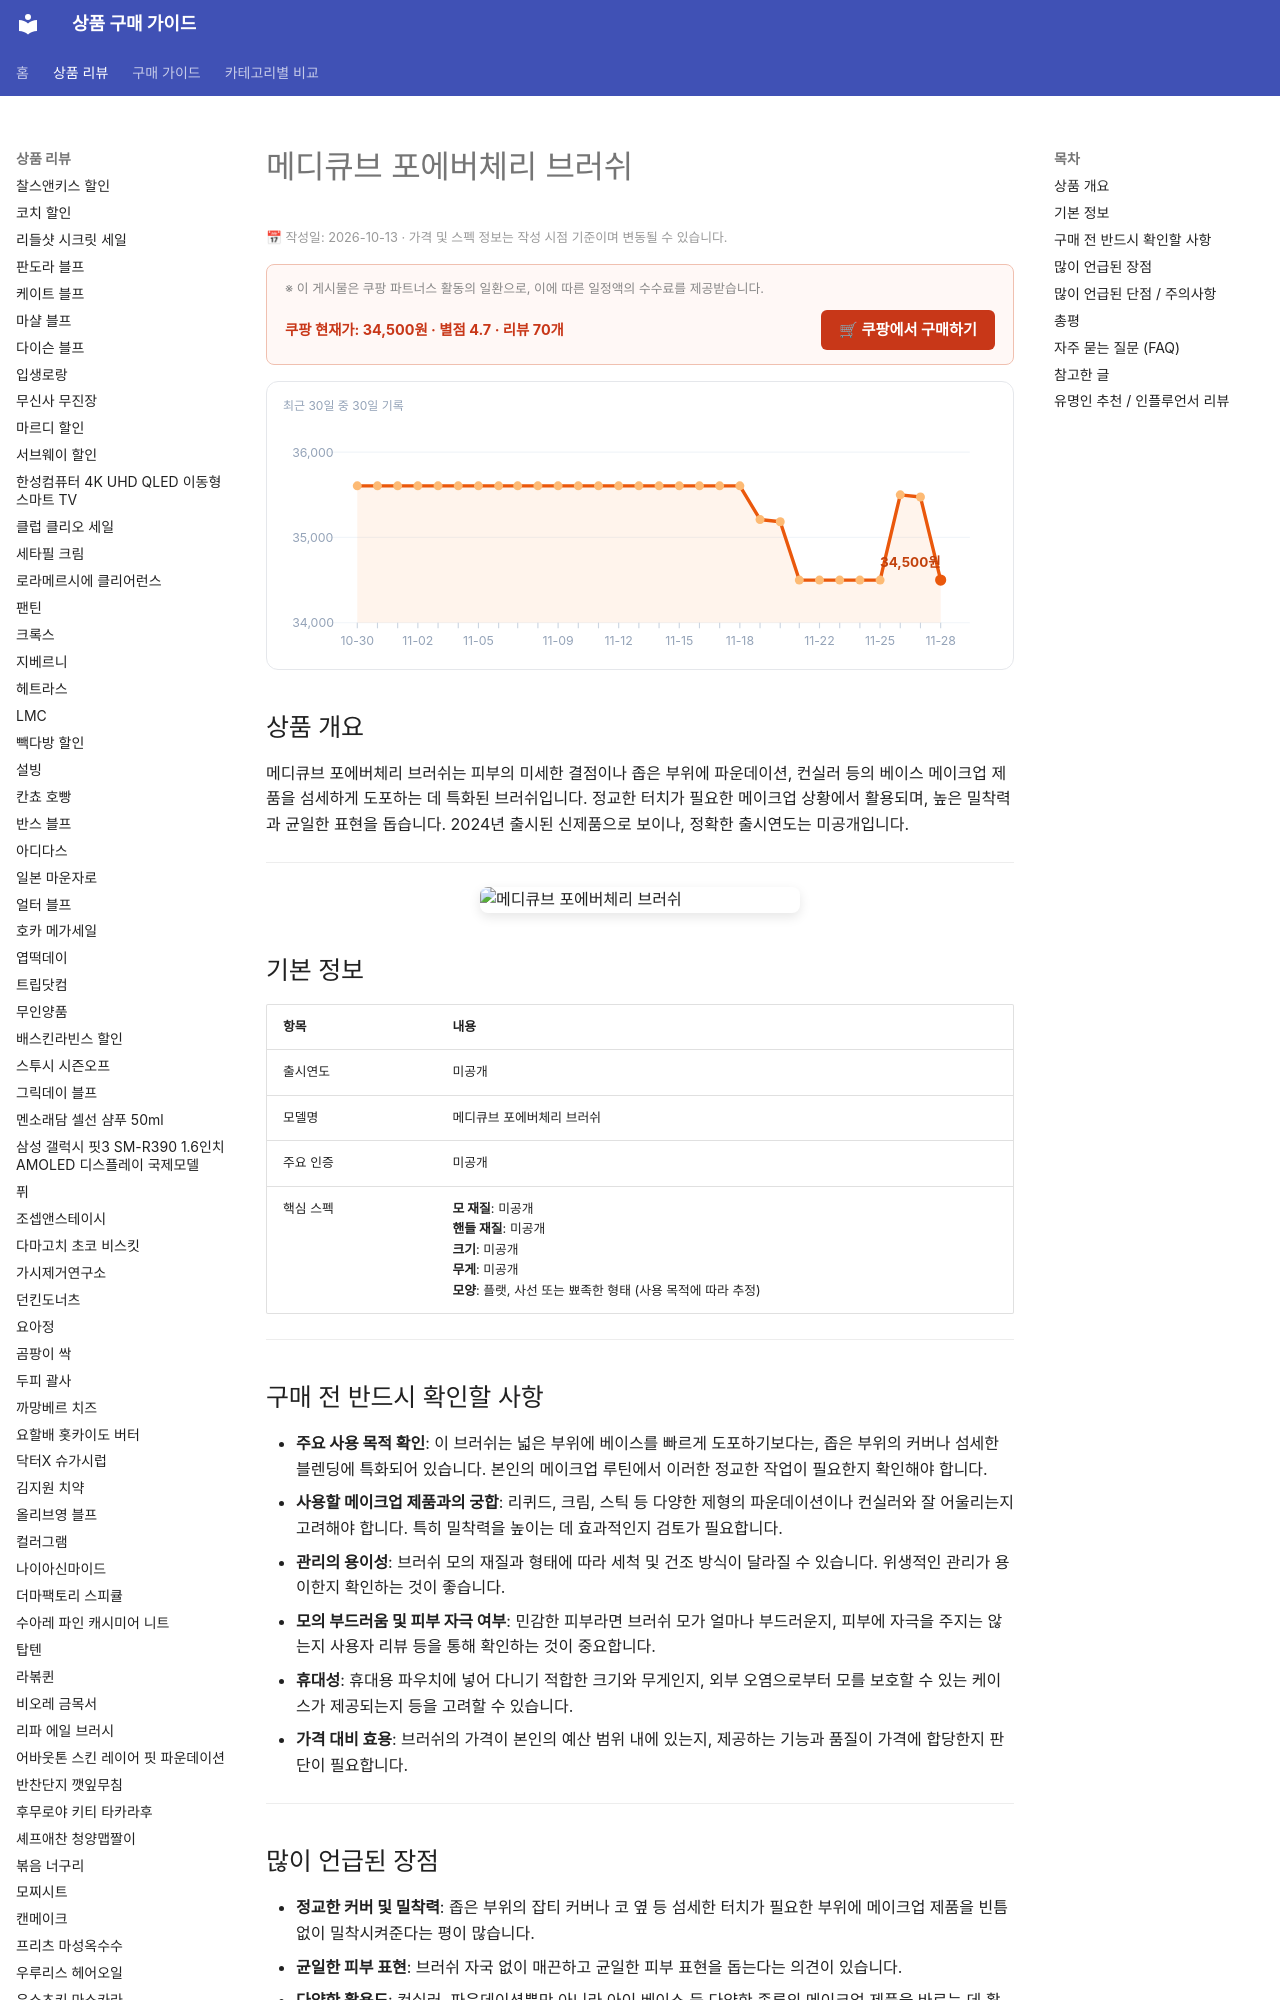

repository: buysense/product-research-wiki · page: products/medicube-forevercherry-brush/index.html · generator: mkdocs

---
image: https://thumbnail.coupangcdn.com/thumbnails/remote/640x640ex/image/vendor_inventory/ffe4/93c088812bf3177c0a81bc09b3e8312bbabae5a601ffc8fbac88f449df8e.jpg
title: 메디큐브 포에버체리 브러쉬 구매 가이드
date: 2026-10-13
description: 메디큐브 포에버체리 브러쉬는 정교하고 섬세한 메이크업 표현을 돕는 도구로, 특히 좁은 부위나 피부 결점을 커버할 때 유용하게 활용됩니다.
contentUpdated: 2026-10-13
---
<!-- bs:jsonld -->
<script type="application/ld+json">
{
  "@context": "https://schema.org",
  "@type": "Product",
  "name": "메디큐브 포에버체리 브러쉬",
  "image": [
    "https://thumbnail.coupangcdn.com/thumbnails/remote/640x640ex/image/vendor_inventory/ffe4/93c088812bf3177c0a81bc09b3e8312bbabae5a601ffc8fbac88f449df8e.jpg",
    "https://thumbnail.coupangcdn.com/thumbnails/remote/640x640ex/image/vendor_inventory/e720/7be6a37c3757ac37f7d4a11ae44b017cbda16995e4b92f5ed8253f0fabb0.jpg"
  ],
  "offers": {
    "@type": "Offer",
    "priceCurrency": "KRW",
    "price": "34500",
    "url": "https://link.coupang.com/a/hOuPvtqvbE",
    "availability": "https://schema.org/InStock",
    "priceValidUntil": "2026-12-05"
  },
  "aggregateRating": {
    "@type": "AggregateRating",
    "ratingValue": 4.7,
    "reviewCount": 70
